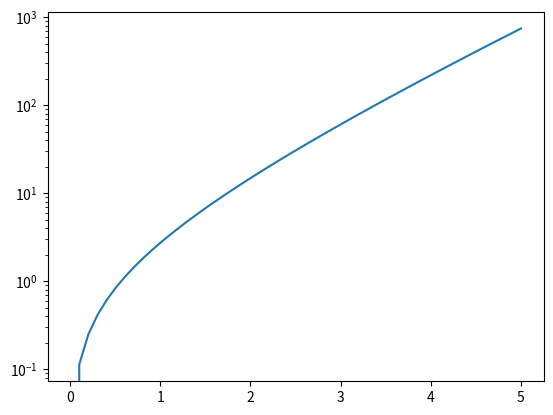
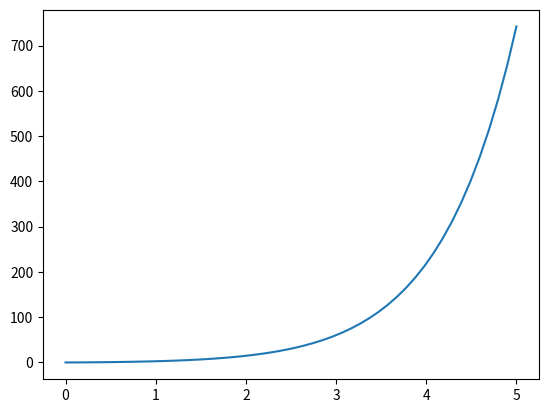

Generate these figures, in order, with matplotlib:
# -*- coding: utf-8 -*-
"""
Created on Fri Nov 13 12:48:31 2020

[redacted]
"""
#blz 24

import matplotlib.pyplot as plt
import numpy as np

"""
#Opdracht b

t = np.linspace(0, 2*np.pi, num=100)
x = 16*np.sin(t)**3
y = 13*np.cos(t) - 5*np.cos(2*t) - 2*np.cos(3*t) - np.cos(4*t)
plt.axes().set_aspect('equal')
plt.figure()
plt.plot(x,y)
"""


#Opdracht c

#logaritmische schaal
x = np.linspace(0,5)
y = x*np.exp(x)
plt.yscale('log')
plt.plot(x,y)


#geen logaritmische schaal
x = np.linspace(0,5)
y = x*np.exp(x)
plt.figure()
plt.plot(x,y)



"""
#Opdracht d

x = np.linspace(0,2*np.pi, num=100)
y = np.cos(x)
y2 = np.sin(x)

plt.figure()
plt.plot(x,y,'b', label = "Cosinus")
plt.plot(x,y2,'g', label = "Sinus")
plt.legend()
"""